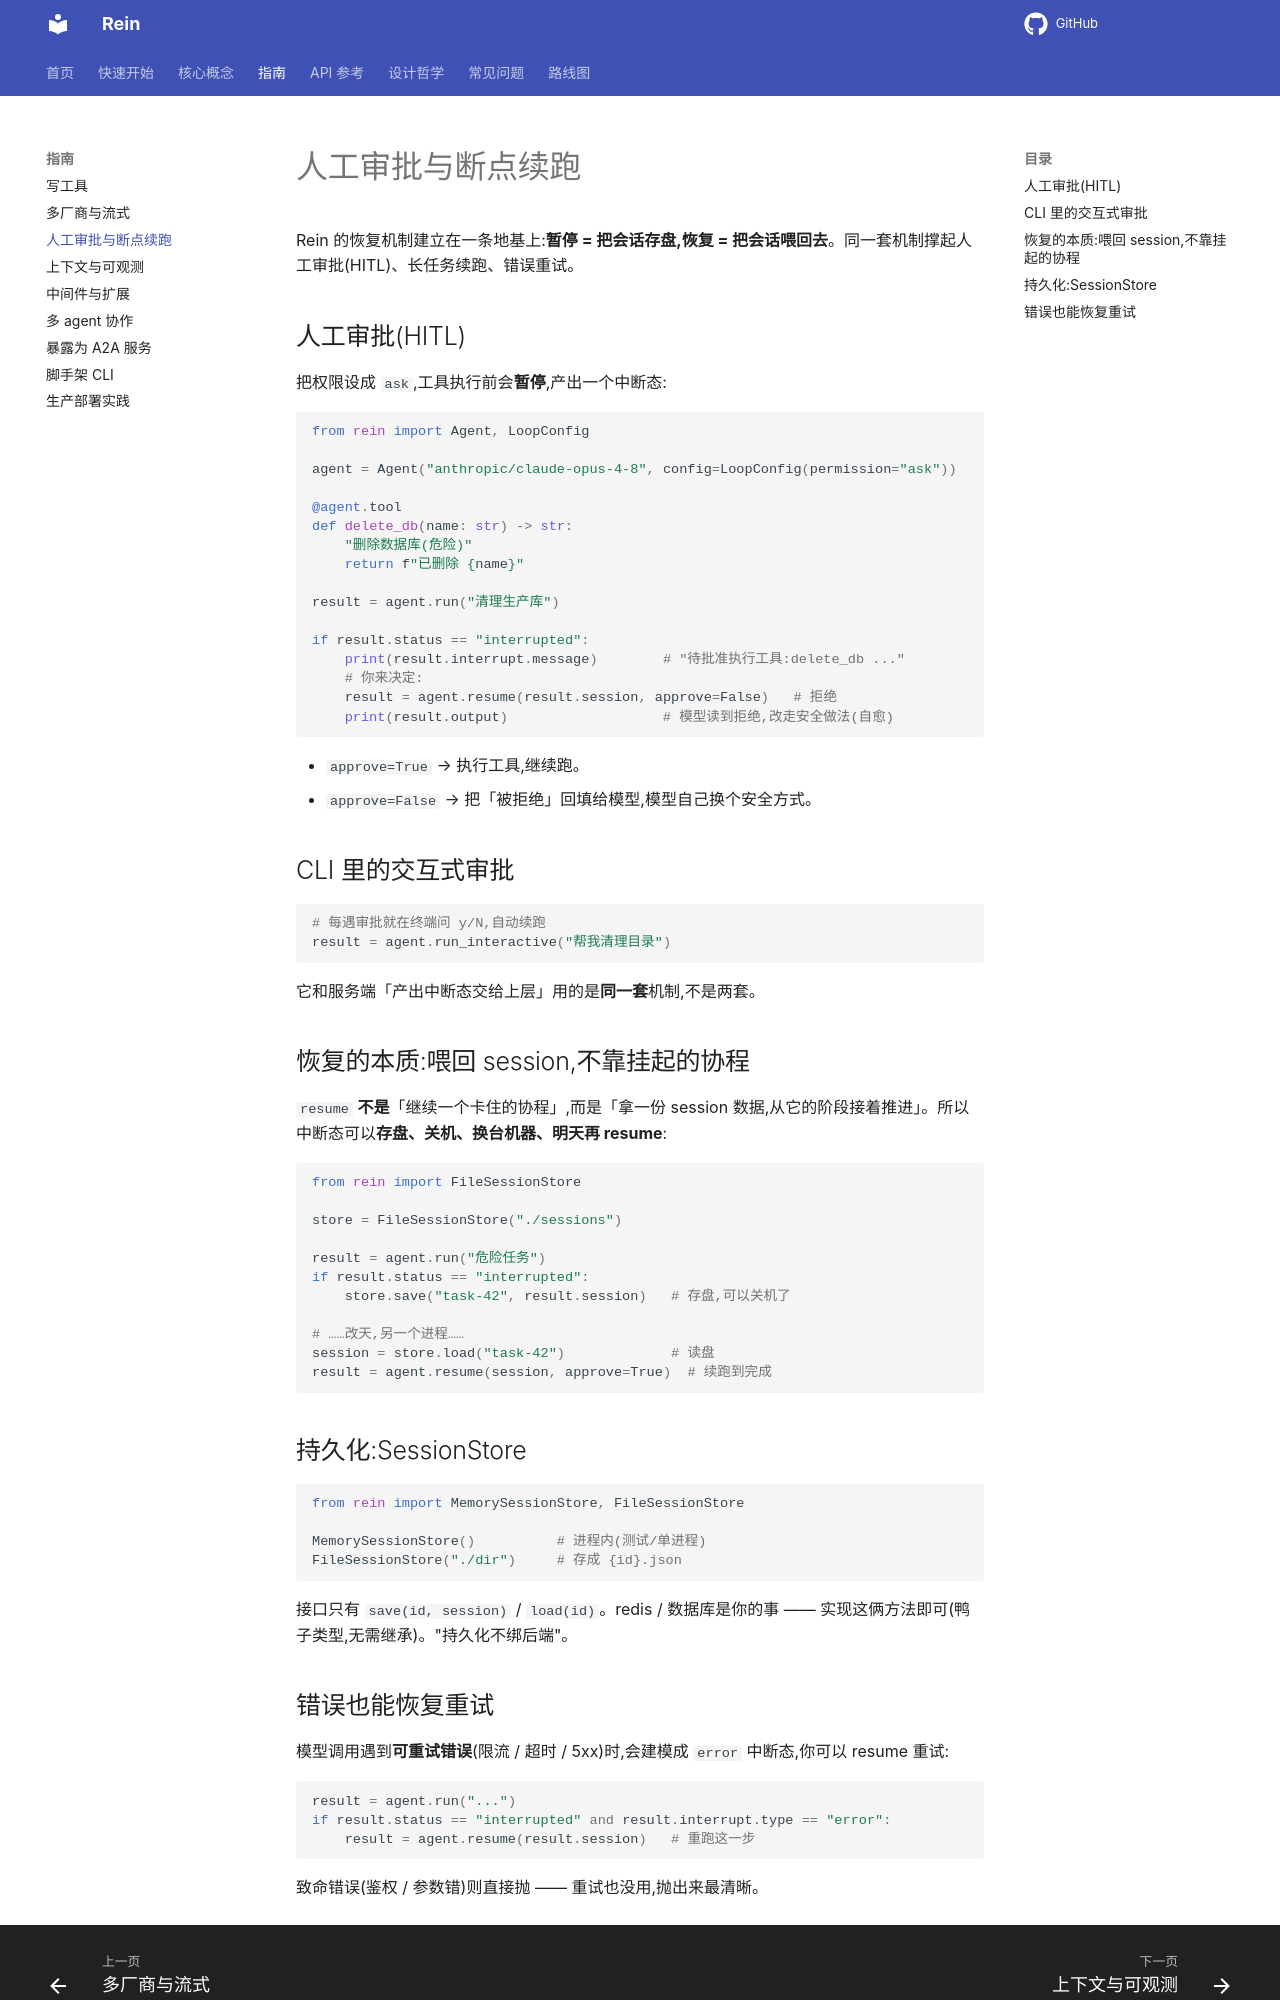

repository: MaLunan/rein-docs · page: guides/resume/index.html · generator: mkdocs

# 人工审批与断点续跑

Rein 的恢复机制建立在一条地基上:**暂停 = 把会话存盘,恢复 = 把会话喂回去**。同一套机制撑起人工审批(HITL)、长任务续跑、错误重试。

## 人工审批(HITL)

把权限设成 `ask`,工具执行前会**暂停**,产出一个中断态:

```python
from rein import Agent, LoopConfig

agent = Agent("anthropic/claude-opus-4-8", config=LoopConfig(permission="ask"))

@agent.tool
def delete_db(name: str) -> str:
    "删除数据库(危险)"
    return f"已删除 {name}"

result = agent.run("清理生产库")

if result.status == "interrupted":
    print(result.interrupt.message)        # "待批准执行工具:delete_db ..."
    # 你来决定:
    result = agent.resume(result.session, approve=False)   # 拒绝
    print(result.output)                   # 模型读到拒绝,改走安全做法(自愈)
```

- `approve=True` → 执行工具,继续跑。
- `approve=False` → 把「被拒绝」回填给模型,模型自己换个安全方式。

## CLI 里的交互式审批

```python
# 每遇审批就在终端问 y/N,自动续跑
result = agent.run_interactive("帮我清理目录")
```

它和服务端「产出中断态交给上层」用的是**同一套**机制,不是两套。

## 恢复的本质:喂回 session,不靠挂起的协程

`resume` **不是**「继续一个卡住的协程」,而是「拿一份 session 数据,从它的阶段接着推进」。所以中断态可以**存盘、关机、换台机器、明天再 resume**:

```python
from rein import FileSessionStore

store = FileSessionStore("./sessions")

result = agent.run("危险任务")
if result.status == "interrupted":
    store.save("task-42", result.session)   # 存盘,可以关机了

# ……改天,另一个进程……
session = store.load("task-42")             # 读盘
result = agent.resume(session, approve=True)  # 续跑到完成
```

## 持久化:SessionStore

```python
from rein import MemorySessionStore, FileSessionStore

MemorySessionStore()          # 进程内(测试/单进程)
FileSessionStore("./dir")     # 存成 {id}.json
```

接口只有 `save(id, session)` / `load(id)`。redis / 数据库是你的事 —— 实现这俩方法即可(鸭子类型,无需继承)。"持久化不绑后端"。
